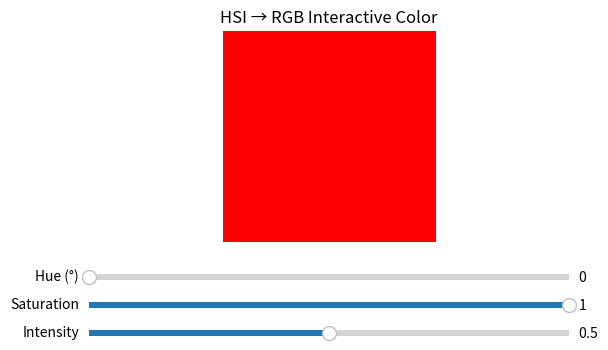

Python code for this plot:
import matplotlib.pyplot as plt
from matplotlib.widgets import Slider
import numpy as np
import math

# --- RGB <-> HSI functions ---
def rgb_to_hsi(r, g, b):
    r_norm, g_norm, b_norm = r/255.0, g/255.0, b/255.0
    i = (r_norm + g_norm + b_norm)/3
    min_rgb = min(r_norm, g_norm, b_norm)
    s = 0 if i==0 else 1 - min_rgb/i
    if s == 0:
        h = 0.0
    else:
        numerator = 0.5*((r_norm - g_norm) + (r_norm - b_norm))
        denominator = max(1e-10, math.sqrt((r_norm - g_norm)**2 + (r_norm - b_norm)*(g_norm - b_norm)))
        theta = math.acos(max(-1, min(1, numerator/denominator)))
        h = math.degrees(theta) if b_norm <= g_norm else 360 - math.degrees(theta)
    return h, s, i

def hsi_to_rgb(h, s, i):
    if s == 0:
        r = g = b = round(i*255)
        return r, g, b
    h = h % 360
    h_rad = math.radians(h)
    if 0 <= h < 120:
        b_norm = i*(1-s)
        r_norm = i*(1 + s*math.cos(h_rad)/math.cos(math.radians(60) - h_rad))
        g_norm = 3*i - (r_norm + b_norm)
    elif 120 <= h < 240:
        h_rad = math.radians(h - 120)
        r_norm = i*(1-s)
        g_norm = i*(1 + s*math.cos(h_rad)/math.cos(math.radians(60) - h_rad))
        b_norm = 3*i - (r_norm + g_norm)
    else:
        h_rad = math.radians(h - 240)
        g_norm = i*(1-s)
        b_norm = i*(1 + s*math.cos(h_rad)/math.cos(math.radians(60) - h_rad))
        r_norm = 3*i - (g_norm + b_norm)
    r = round(255*max(0, min(r_norm,1)))
    g = round(255*max(0, min(g_norm,1)))
    b = round(255*max(0, min(b_norm,1)))
    return r, g, b

# --- Interactive Visualization ---
fig, ax = plt.subplots(figsize=(6,4))
plt.subplots_adjust(left=0.1, bottom=0.35)
rgb_patch = ax.imshow(np.zeros((100,100,3), dtype=np.uint8))
ax.set_axis_off()
ax.set_title("HSI → RGB Interactive Color")

# Slider axes
ax_h = plt.axes([0.1, 0.25, 0.8, 0.03])
ax_s = plt.axes([0.1, 0.18, 0.8, 0.03])
ax_i = plt.axes([0.1, 0.11, 0.8, 0.03])

slider_h = Slider(ax_h, 'Hue (°)', 0, 360, valinit=0)
slider_s = Slider(ax_s, 'Saturation', 0, 1, valinit=1)
slider_i = Slider(ax_i, 'Intensity', 0, 1, valinit=0.5)

def update(val):
    h = slider_h.val
    s = slider_s.val
    i = slider_i.val
    r, g, b = hsi_to_rgb(h, s, i)
    color = np.zeros((100,100,3), dtype=np.uint8)
    color[:,:,:] = [r,g,b]
    rgb_patch.set_data(color)
    fig.canvas.draw_idle()

slider_h.on_changed(update)
slider_s.on_changed(update)
slider_i.on_changed(update)

# Initialize display
update(None)
plt.show()